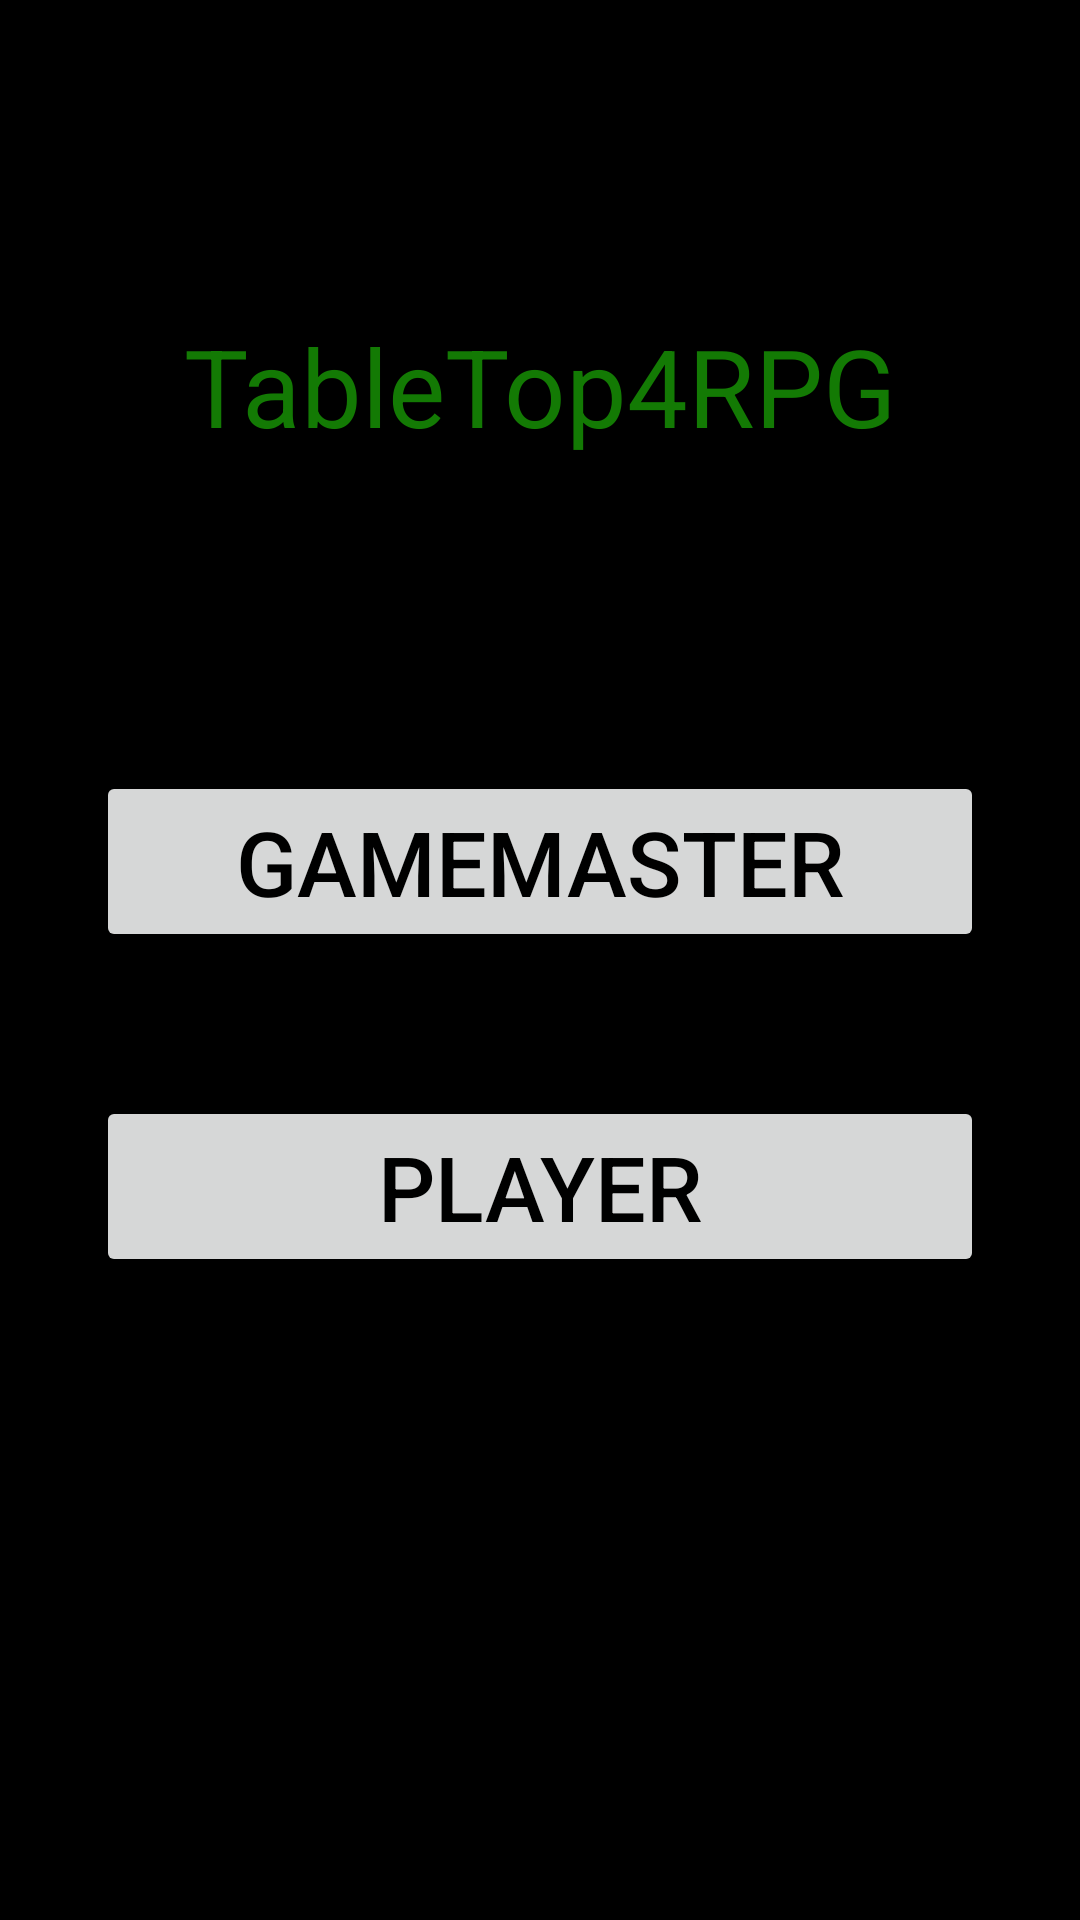

Reconstruct the res/layout file that produces this screen, plus the resources it refers to.
<!-- AndroidManifest.xml: application theme Theme.TableTopSupp -->
<!-- res/layout/activity_main.xml -->
<?xml version="1.0" encoding="utf-8"?>
<androidx.constraintlayout.widget.ConstraintLayout xmlns:android="http://schemas.android.com/apk/res/android"
    xmlns:app="http://schemas.android.com/apk/res-auto"
    xmlns:tools="http://schemas.android.com/tools"
    android:layout_width="match_parent"
    android:layout_height="match_parent"
    android:background="@color/black"
    tools:context=".activity.MainActivity">

    <Button
        android:id="@+id/button"
        android:layout_width="0dp"
        android:layout_height="wrap_content"
        android:layout_marginStart="32dp"
        android:layout_marginTop="257dp"
        android:layout_marginEnd="32dp"
        android:text="GameMaster"
        android:textColor="@color/black"
        android:textSize="30sp"
        app:layout_constraintEnd_toEndOf="parent"
        app:layout_constraintStart_toStartOf="parent"
        app:layout_constraintTop_toTopOf="parent"
        android:onClick="GameMasterPage"/>

    <Button
        android:id="@+id/button2"
        android:layout_width="0dp"
        android:layout_height="wrap_content"
        android:layout_marginStart="32dp"
        android:layout_marginTop="48dp"
        android:layout_marginEnd="32dp"
        android:onClick="PlayerPage"
        android:scaleY="1"
        android:text="Player"
        android:textColor="@color/black"
        android:textSize="30sp"
        app:layout_constraintEnd_toEndOf="parent"
        app:layout_constraintStart_toStartOf="parent"
        app:layout_constraintTop_toBottomOf="@+id/button" />

    <TextView
        android:id="@+id/textView"
        android:layout_width="wrap_content"
        android:layout_height="wrap_content"
        android:text="TableTop4RPG"
        android:textColor="@color/my_primary_color"
        android:textSize="36sp"
        app:layout_constraintBottom_toTopOf="@+id/button"
        app:layout_constraintEnd_toEndOf="parent"
        app:layout_constraintStart_toStartOf="parent"
        app:layout_constraintTop_toTopOf="parent" />
</androidx.constraintlayout.widget.ConstraintLayout>
<!-- resources referenced by this layout -->
<resources>
  <color name="black">#FF000000</color>
  <color name="my_primary_color">#137a04</color>
  <style name="Theme.TableTopSupp" parent="Theme.MaterialComponents.DayNight.DarkActionBar">
          
          <item name="android:colorBackground">@color/black</item>
          <item name="colorPrimary">@color/purple_500</item>
          <item name="colorPrimaryVariant">@color/purple_700</item>
          <item name="colorOnPrimary">@color/black</item>
  
          
          <item name="colorSecondary">@color/teal_200</item>
          <item name="colorSecondaryVariant">@color/teal_700</item>
          <item name="colorOnSecondary">@color/black</item>
          
          <item name="android:statusBarColor" tools:targetApi="l">?attr/colorPrimaryVariant</item>
          
      </style>
  <color name="purple_500">@color/my_primary_color</color>
  <color name="purple_700">#3C3F41</color>
  <color name="teal_200">#FF03DAC5</color>
  <color name="teal_700">#FF018786</color>
</resources>
